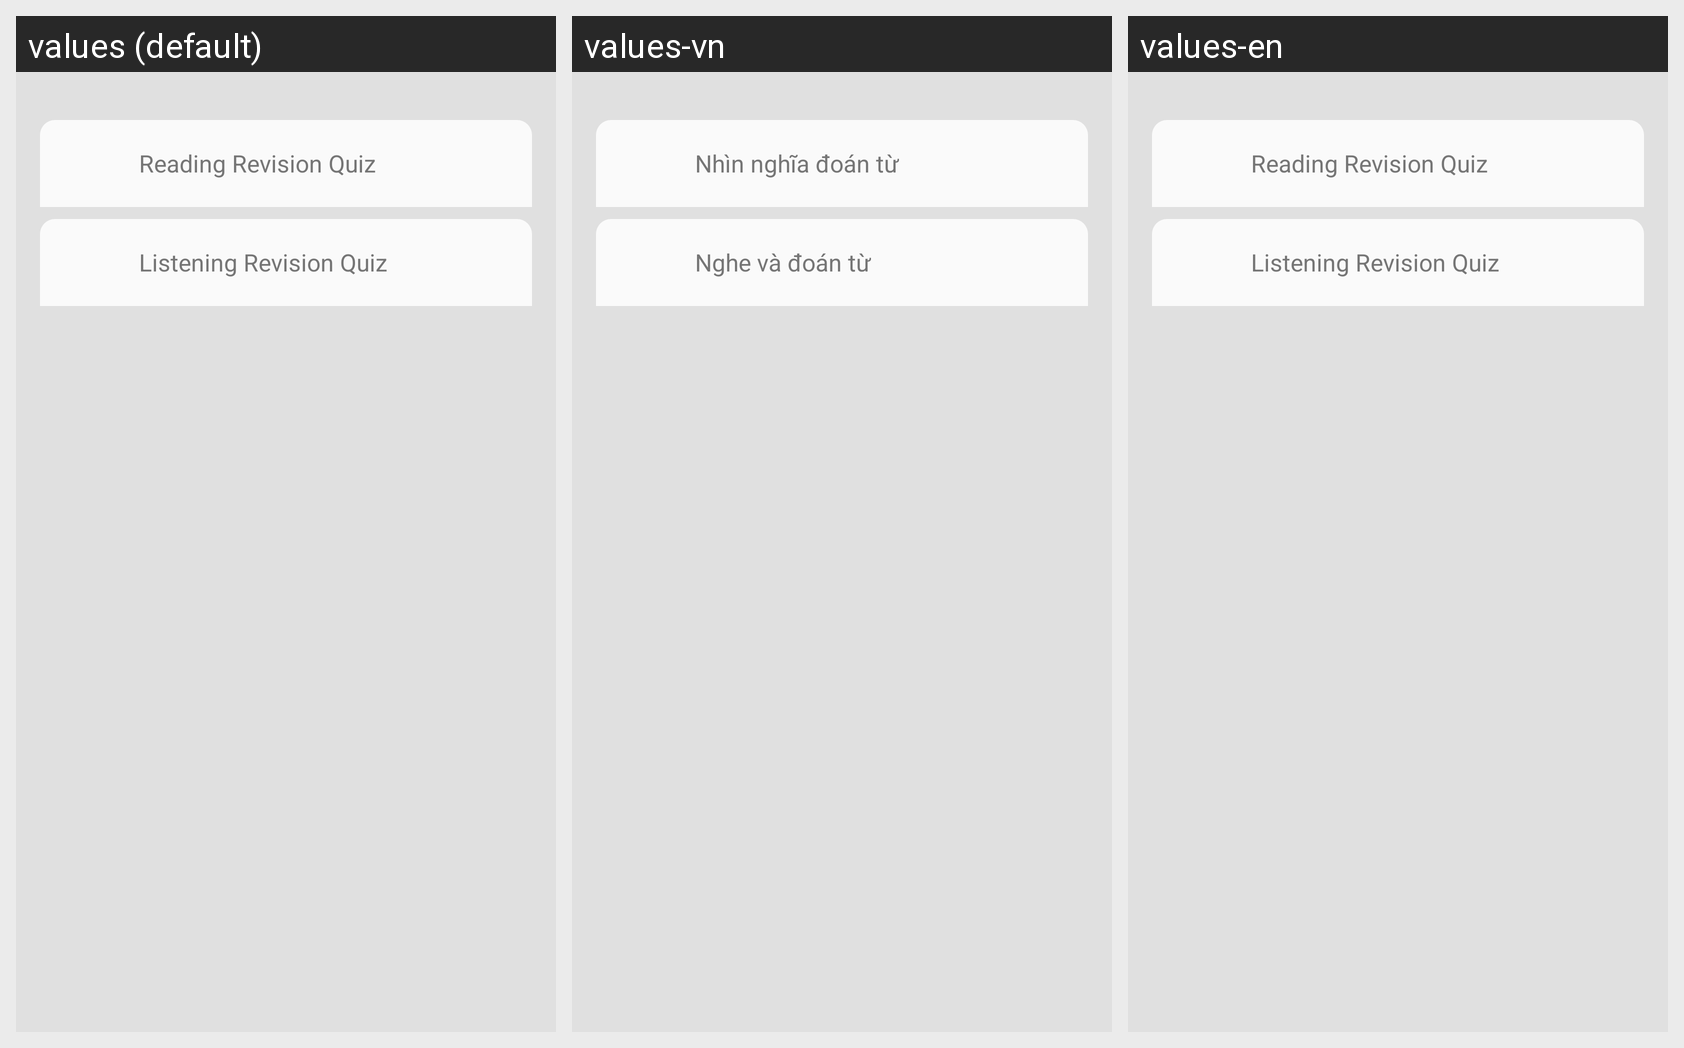

The Android screen above is rendered under several locales of the same app. Produce the string resources it draws, with the default and per-locale values.
Android screen res/layout/fragment_quiz_main.xml rendered under 3 locales, left to right: values (default), values-vn, values-en. Device: Nexus 5 (rendered at 1080×1920; each locale shown at half size, 540×960, under a caption strip naming it); theme AppTheme.Green.
Strings drawn on this screen, with the default value and each locale's value (text and hints the layout hard-codes, and strings that could not be matched under every locale, appear in the picture but are not listed):

title_reading_quiz_text
  values: Reading Revision Quiz
  values-vn: Nhìn nghĩa đoán từ
  values-en: Reading Revision Quiz

title_listening_quiz_text
  values: Listening Revision Quiz
  values-vn: Nghe và đoán từ
  values-en: Listening Revision Quiz
